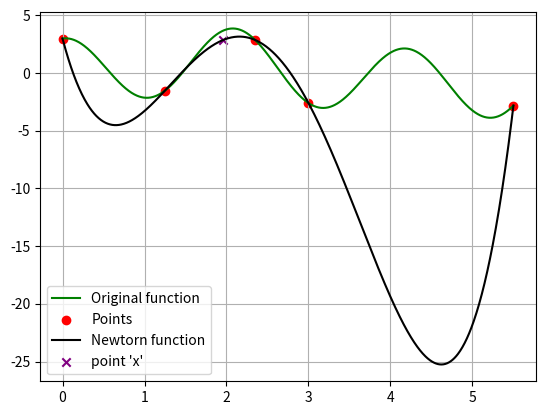

Recreate this plot in Python.
import numpy as np
import matplotlib.pyplot as plt
import pandas as pd

x = [0.000, 1.250, 2.350, 3.000, 5.500] 
y = [3.000, -1.513, 2.872, -2.592, -2.813]

pointX = 1.963

origX = np.linspace(min(x), max(x), 1000)
origY = np.sin(origX) + 3 * np.cos(3 * origX)

indexes = [i for i in range(len(x))]

def func(baseX, baseY, index):
    if len(index) == 0:
        return 1
    if len(index) == 1:
        return baseY[index[0]]
    else:
        xTail = baseX[index[-1]]
        xHead = baseX[index[0]]
        value = (func(baseX, baseY, index[1:]) - func(baseX, baseY, index[:-1])) / (xTail - xHead)
        return value

def Newton(point):
    res = y[0]
    mul = 1.0
    for i in range(1, len(x)):
        mul *= (point - x[i - 1])
        res += mul * func(x, y, indexes[0 : i + 1])
    return res

def error(first, second, base):
    if second - first == 1:
        return base * 2 / np.abs(x[first] - x[second])
    else:
        return (error(first + 1, second, base) - error(first, second - 1, base)) / np.abs(x[second] - x[first])

def infilicity_error(baseX, base):
    res = base
    mul = 1
    for i in range(1, len(x)):
        mul *= np.abs(baseX - x[i - 1])
        res += mul * error(0, len(x) - 1, base)
    return res

def absolute_error(baseX, base):
    return infilicity_error(baseX, base) / Newton(baseX)

print("Infinilicty error " + str(infilicity_error(pointX, 5e-3)))
print("Absolute error " + str(absolute_error(pointX, 5e-3)))

#Original function
plt.plot(origX, origY, color = 'green', label = '1')

#Points
plt.scatter(x, y, color = 'red', label = '2')

#Newton
plt.plot(origX, [Newton(i) for i in origX], color = 'black', label = '3')

#point 'x'
plt.scatter(pointX, Newton(pointX), color = 'purple', marker = 'x', label = '4')

plt.grid()
plt.legend(["Original function", "Points", "Newtorn function", "point \'x\'"])
plt.show()